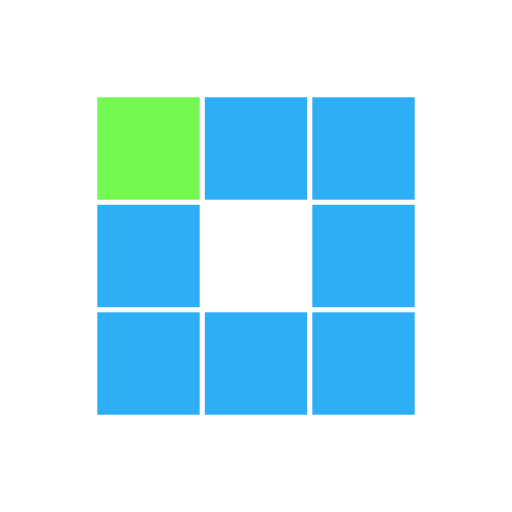
t = 0.00 s
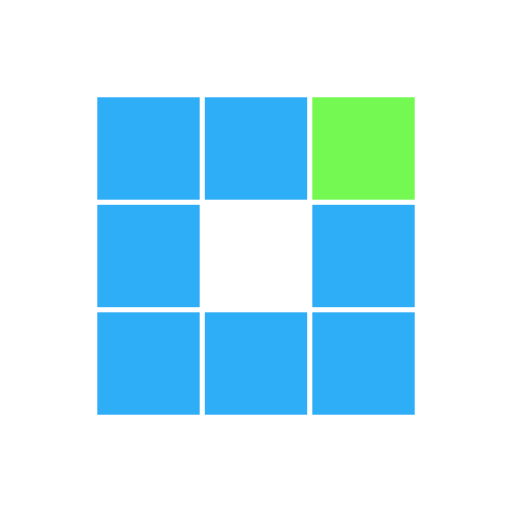
t = 0.31 s
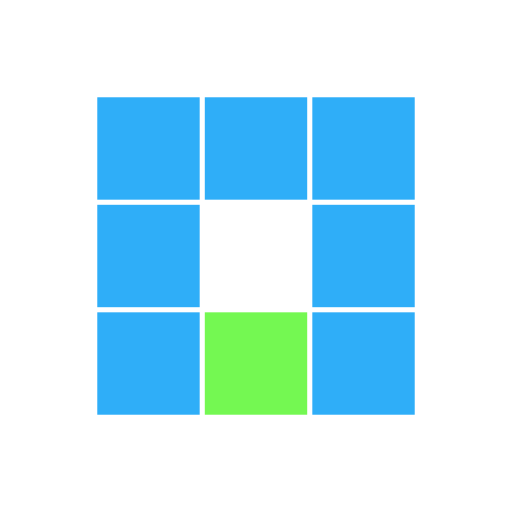
t = 0.63 s
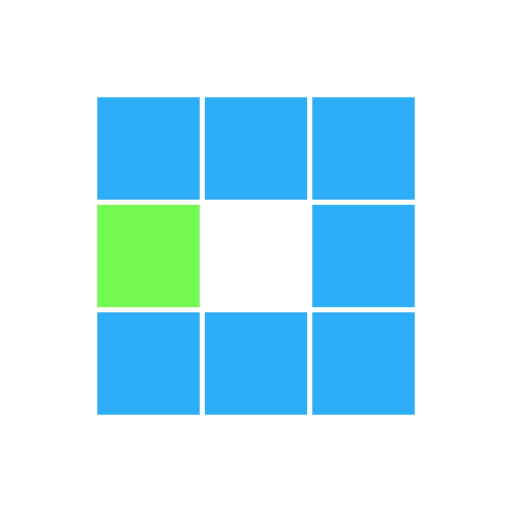
t = 0.94 s
t = 1.25 s: frame unchanged from t = 0.31 s, image omitted
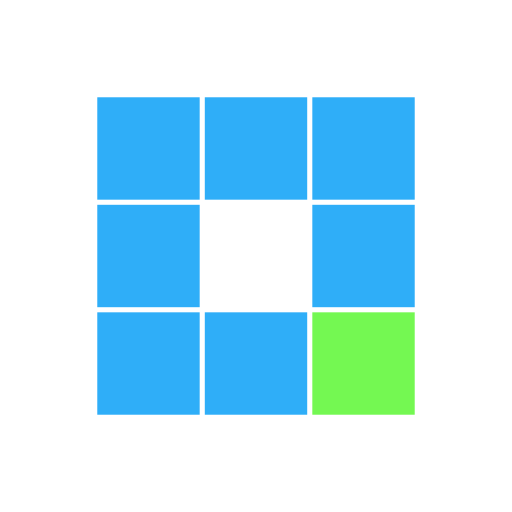
t = 1.53 s

The animated SVG that drew these frames (rendered in a browser with its animation timeline set to each time). Animation: 8 SMIL elements (animate=8); one cycle of 1.88 s, repeats indefinitely.

<?xml version="1.0" encoding="utf-8"?>
<svg xmlns="http://www.w3.org/2000/svg" xmlns:xlink="http://www.w3.org/1999/xlink" style="margin: auto; background: none; display: block; shape-rendering: auto;" width="200px" height="200px" viewBox="0 0 100 100" preserveAspectRatio="xMidYMid">
<rect x="19" y="19" width="20" height="20" fill="#2faef8">
  <animate attributeName="fill" values="#74f852;#2faef8;#2faef8" keyTimes="0;0.125;1" dur="1s" repeatCount="indefinite" begin="0s" calcMode="discrete"></animate>
</rect><rect x="40" y="19" width="20" height="20" fill="#2faef8">
  <animate attributeName="fill" values="#74f852;#2faef8;#2faef8" keyTimes="0;0.125;1" dur="1s" repeatCount="indefinite" begin="0.125s" calcMode="discrete"></animate>
</rect><rect x="61" y="19" width="20" height="20" fill="#2faef8">
  <animate attributeName="fill" values="#74f852;#2faef8;#2faef8" keyTimes="0;0.125;1" dur="1s" repeatCount="indefinite" begin="0.25s" calcMode="discrete"></animate>
</rect><rect x="19" y="40" width="20" height="20" fill="#2faef8">
  <animate attributeName="fill" values="#74f852;#2faef8;#2faef8" keyTimes="0;0.125;1" dur="1s" repeatCount="indefinite" begin="0.875s" calcMode="discrete"></animate>
</rect><rect x="61" y="40" width="20" height="20" fill="#2faef8">
  <animate attributeName="fill" values="#74f852;#2faef8;#2faef8" keyTimes="0;0.125;1" dur="1s" repeatCount="indefinite" begin="0.375s" calcMode="discrete"></animate>
</rect><rect x="19" y="61" width="20" height="20" fill="#2faef8">
  <animate attributeName="fill" values="#74f852;#2faef8;#2faef8" keyTimes="0;0.125;1" dur="1s" repeatCount="indefinite" begin="0.75s" calcMode="discrete"></animate>
</rect><rect x="40" y="61" width="20" height="20" fill="#2faef8">
  <animate attributeName="fill" values="#74f852;#2faef8;#2faef8" keyTimes="0;0.125;1" dur="1s" repeatCount="indefinite" begin="0.625s" calcMode="discrete"></animate>
</rect><rect x="61" y="61" width="20" height="20" fill="#2faef8">
  <animate attributeName="fill" values="#74f852;#2faef8;#2faef8" keyTimes="0;0.125;1" dur="1s" repeatCount="indefinite" begin="0.5s" calcMode="discrete"></animate>
</rect>
<!-- [ldio] generated by https://loading.io/ --></svg>